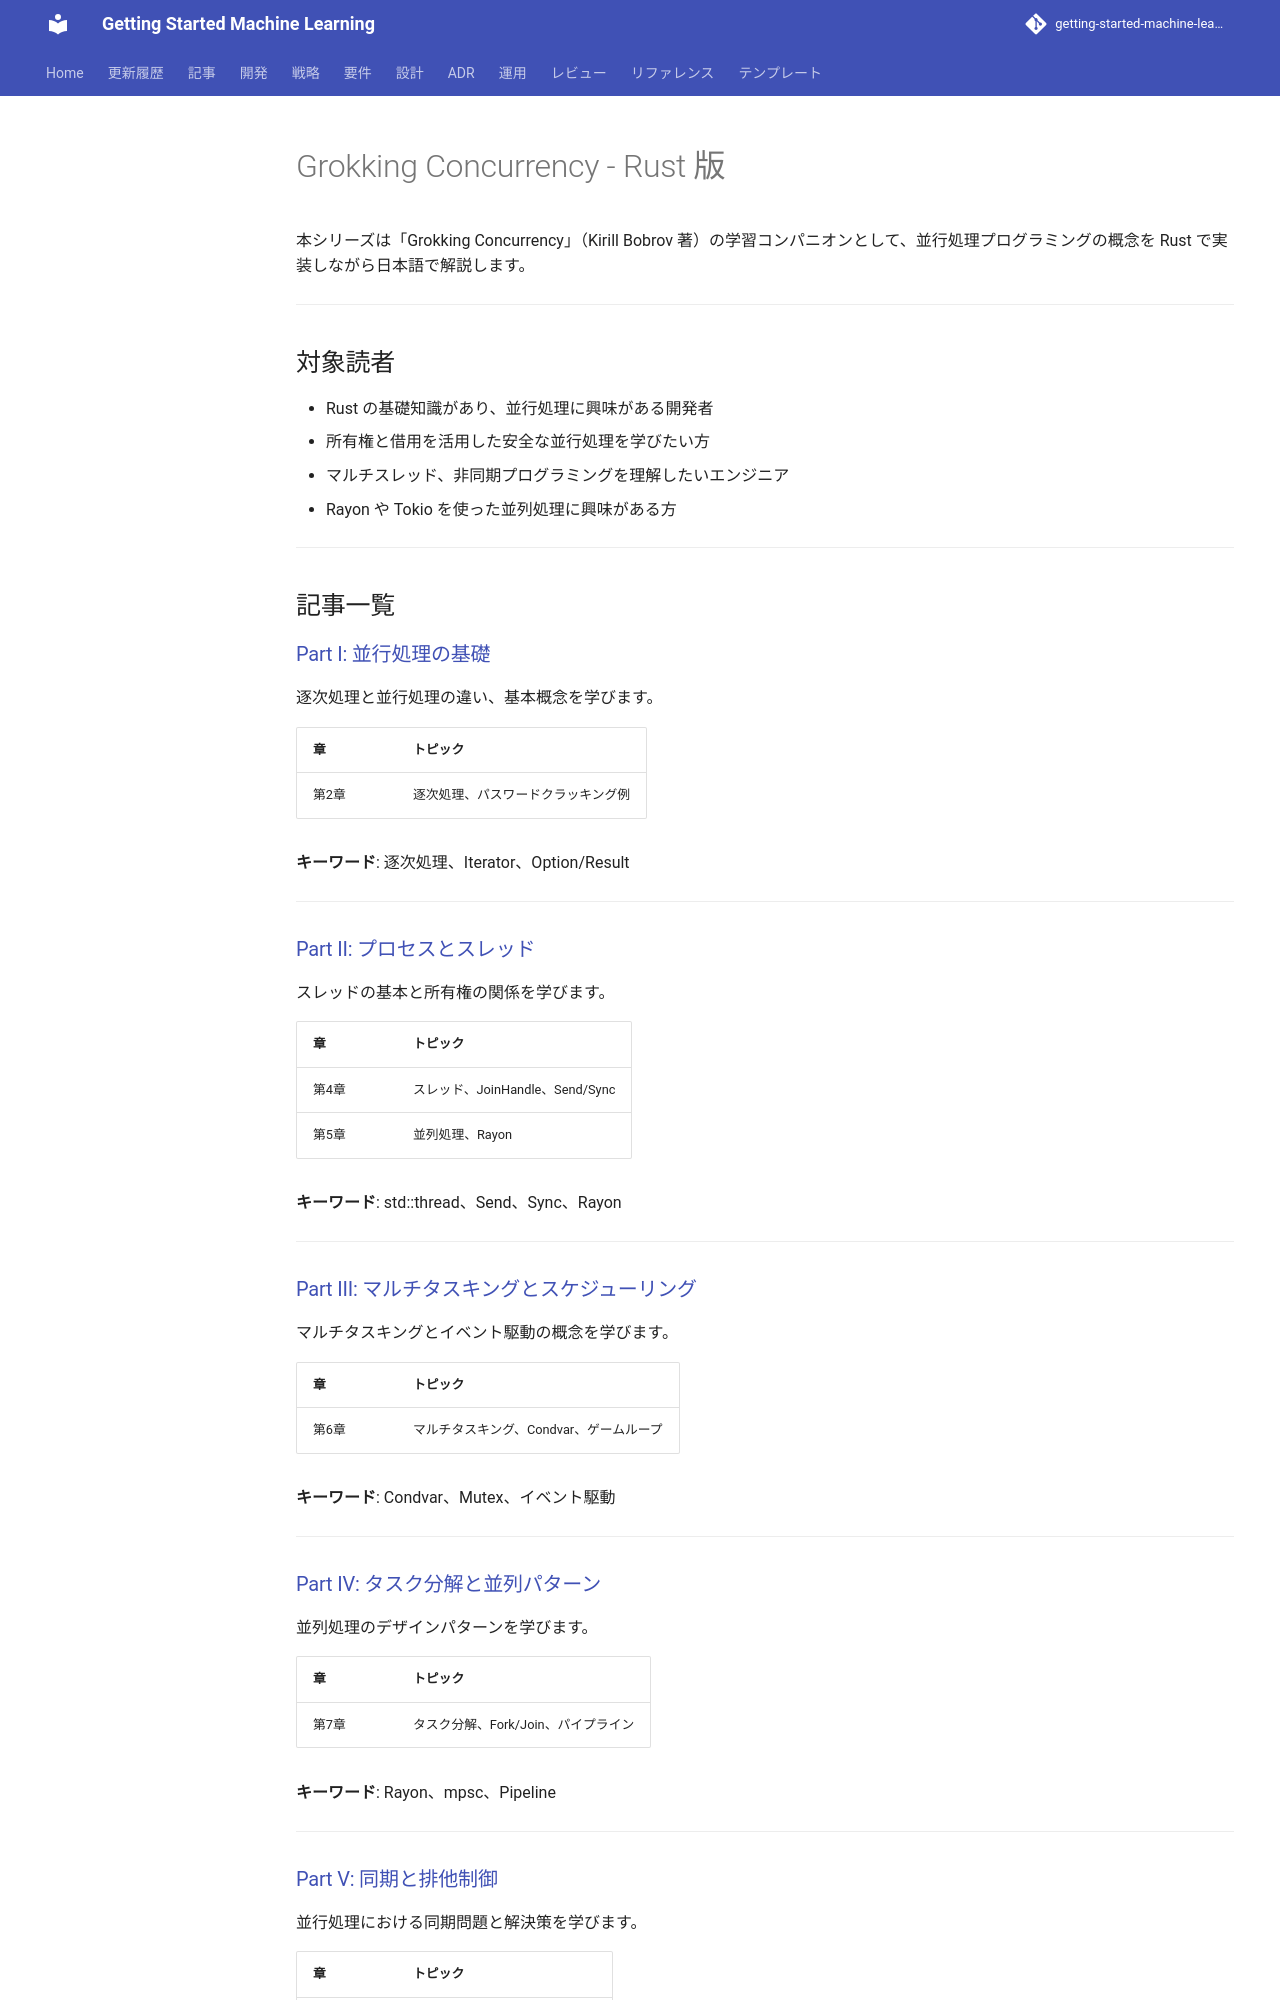

repository: k2works/getting-started-machine-learning · page: article/grokking-concurrency/rust/index.html · generator: mkdocs

# Grokking Concurrency - Rust 版

本シリーズは「Grokking Concurrency」（Kirill Bobrov 著）の学習コンパニオンとして、並行処理プログラミングの概念を Rust で実装しながら日本語で解説します。

---

## 対象読者

- Rust の基礎知識があり、並行処理に興味がある開発者
- 所有権と借用を活用した安全な並行処理を学びたい方
- マルチスレッド、非同期プログラミングを理解したいエンジニア
- Rayon や Tokio を使った並列処理に興味がある方

---

## 記事一覧

### [Part I: 並行処理の基礎](part-1.md)

逐次処理と並行処理の違い、基本概念を学びます。

| 章 | トピック |
|----|----------|
| 第2章 | 逐次処理、パスワードクラッキング例 |

**キーワード**: 逐次処理、Iterator、Option/Result

---

### [Part II: プロセスとスレッド](part-2.md)

スレッドの基本と所有権の関係を学びます。

| 章 | トピック |
|----|----------|
| 第4章 | スレッド、JoinHandle、Send/Sync |
| 第5章 | 並列処理、Rayon |

**キーワード**: std::thread、Send、Sync、Rayon

---

### [Part III: マルチタスキングとスケジューリング](part-3.md)

マルチタスキングとイベント駆動の概念を学びます。

| 章 | トピック |
|----|----------|
| 第6章 | マルチタスキング、Condvar、ゲームループ |

**キーワード**: Condvar、Mutex、イベント駆動

---

### [Part IV: タスク分解と並列パターン](part-4.md)

並列処理のデザインパターンを学びます。

| 章 | トピック |
|----|----------|
| 第7章 | タスク分解、Fork/Join、パイプライン |

**キーワード**: Rayon、mpsc、Pipeline

---

### [Part V: 同期と排他制御](part-5.md)

並行処理における同期問題と解決策を学びます。

| 章 | トピック |
|----|----------|
| 第8章 | Mutex、Arc、デッドロック回避 |

**キーワード**: Mutex、Arc、MutexGuard

---

### [Part VI: ノンブロッキング I/O](part-6.md)

ノンブロッキング I/O と非同期処理の基礎を学びます。

| 章 | トピック |
|----|----------|
| 第10章 | ブロッキング vs ノンブロッキング I/O |

**キーワード**: async、Future、Tokio

---
